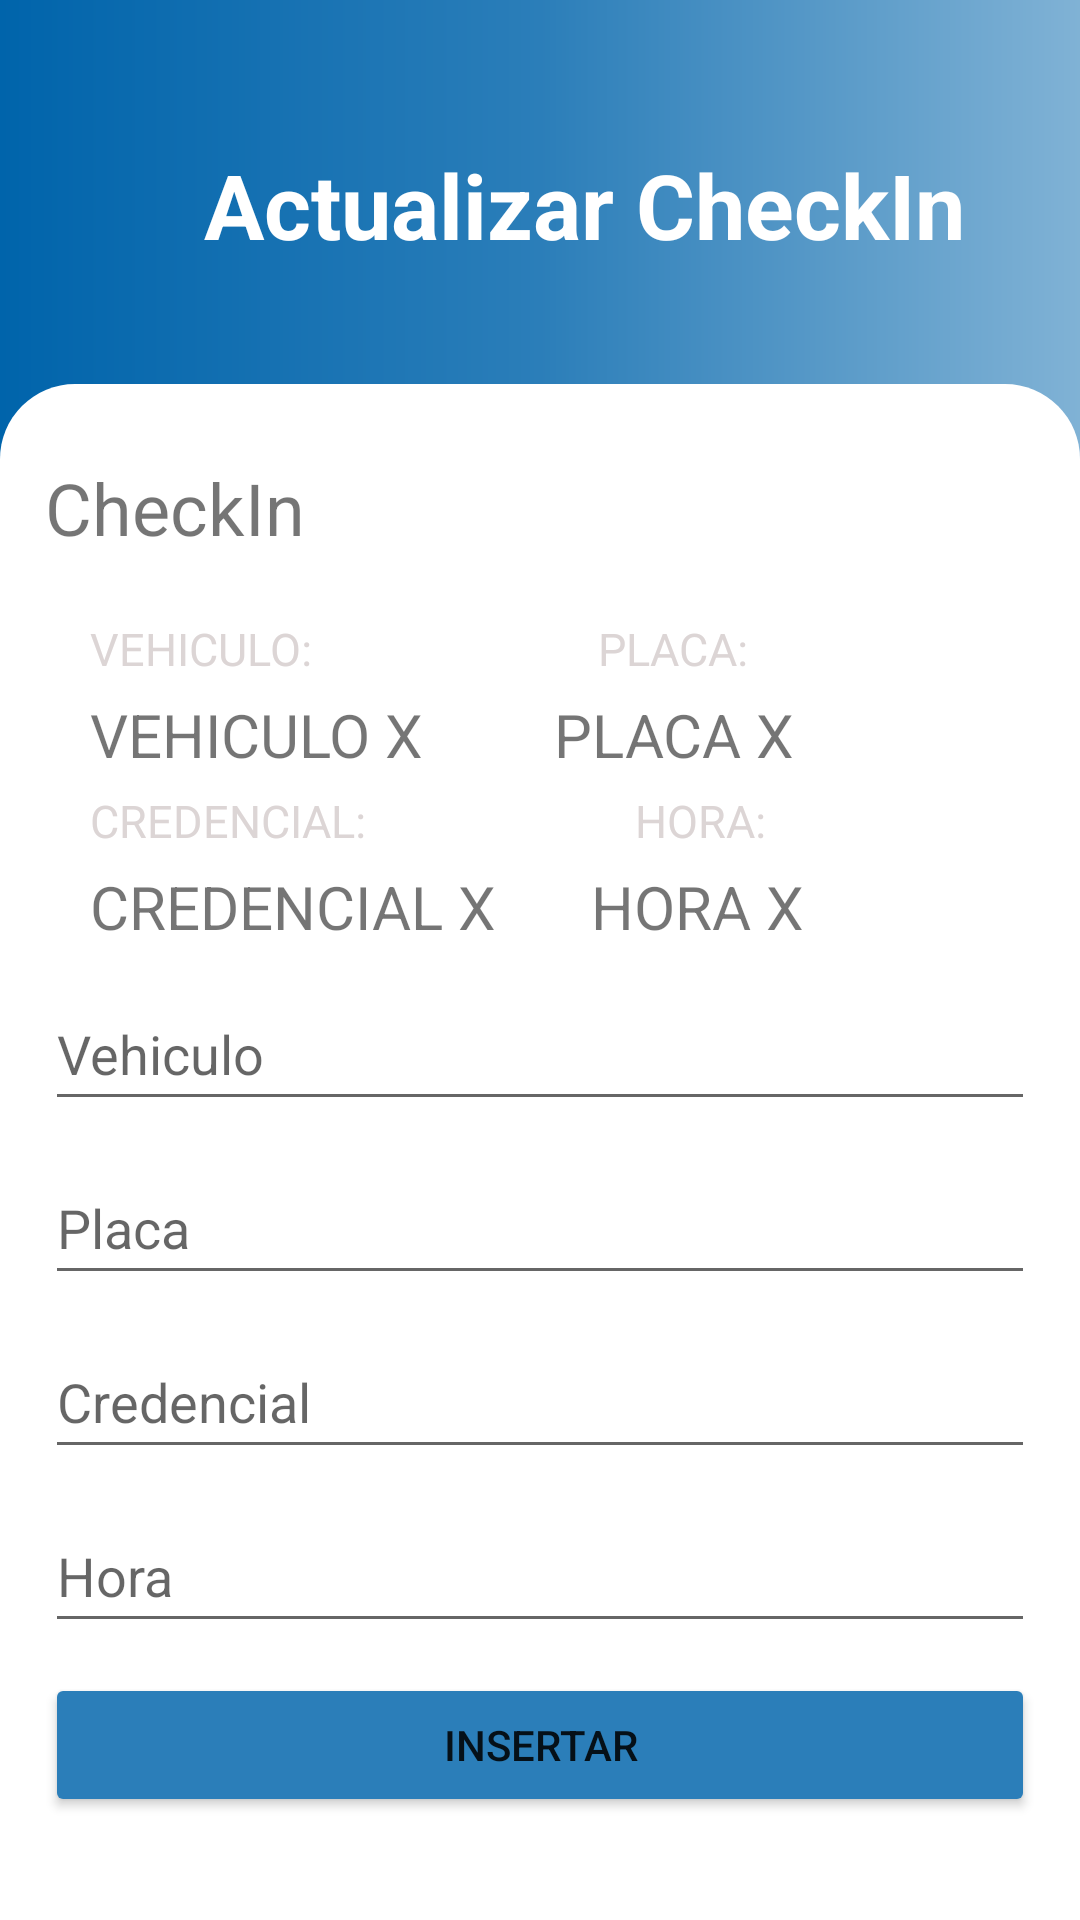

Layout XML and referenced resources for this Android screen:
<!-- AndroidManifest.xml: application theme Theme.SafeApp -->
<!-- res/layout/update_check_in.xml -->
<?xml version="1.0" encoding="utf-8"?>
<ScrollView
    xmlns:android="http://schemas.android.com/apk/res/android"
    android:layout_width="fill_parent"
    android:layout_height="fill_parent"
    android:fitsSystemWindows="true">
    <androidx.appcompat.widget.LinearLayoutCompat
        android:layout_width="match_parent"
        android:layout_height="wrap_content"
        xmlns:app="http://schemas.android.com/apk/res-auto"
        android:orientation="vertical"
        android:background="@drawable/background_bg"
        android:paddingTop="15dp"
        >
        <LinearLayout
            android:layout_width="match_parent"
            android:layout_height="wrap_content"
            android:orientation="vertical"
            android:layout_margin="20dp">
            <LinearLayout
                android:layout_width="match_parent"
                android:layout_height="wrap_content"
                android:orientation="horizontal"
                android:layout_marginTop="10dp">
                <ImageButton
                    android:layout_marginTop="15dp"
                    android:id="@+id/btnbackupcheckin"
                    android:layout_width="wrap_content"
                    android:layout_height="wrap_content"
                    android:background="#00000000"
                    android:contentDescription="Back"
                    android:minWidth="48dp"
                    android:minHeight="48dp"
                    app:srcCompat="@drawable/icon_previous" />
                <TextView
                    android:layout_width="wrap_content"
                    android:layout_height="wrap_content"
                    android:layout_marginTop="3dp"
                    android:text="Actualizar CheckIn"
                    android:textColor="@color/white"
                    android:textSize="30sp"
                    android:textStyle="bold" />
            </LinearLayout>
        </LinearLayout>

        <LinearLayout
            android:layout_width="match_parent"
            android:layout_height="match_parent"
            android:orientation="vertical"
            android:background="@drawable/rv_bg">
            <LinearLayout
                android:layout_width="match_parent"
                android:layout_height="wrap_content"
                android:orientation="vertical"
                android:layout_margin="15dp">
                <TextView
                    android:id="@+id/txtupcheckin"
                    android:layout_width="match_parent"
                    android:layout_height="wrap_content"
                    android:layout_marginTop="10dp"
                    android:autofillHints=""
                    android:minHeight="48dp"
                    android:text="CheckIn"
                    android:textColorHint="#78909C"
                    android:textSize="24sp" />
                <LinearLayout
                    android:layout_width="match_parent"
                    android:layout_height="wrap_content"
                    android:orientation="horizontal"
                    android:layout_marginStart="15dp">
                    <TextView
                        android:layout_width="wrap_content"
                        android:layout_height="wrap_content"
                        android:layout_weight="1"
                        android:paddingTop="5dp"
                        android:text="VEHICULO:"
                        android:textColor="#DCD5D5"
                        android:textSize="15sp" />
                    <TextView
                        android:layout_width="wrap_content"
                        android:layout_height="wrap_content"
                        android:layout_weight="1"
                        android:paddingTop="5dp"
                        android:text="PLACA:"
                        android:textColor="#DCD5D5"
                        android:textSize="15sp" />
                </LinearLayout>
                <LinearLayout
                    android:layout_width="match_parent"
                    android:layout_height="wrap_content"
                    android:orientation="horizontal"
                    android:layout_marginStart="15dp">
                    <TextView
                        android:id="@+id/textupvehiculo"
                        android:layout_width="75dp"
                        android:layout_height="wrap_content"
                        android:layout_weight="1"
                        android:paddingTop="5dp"
                        android:text="VEHICULO X"
                        android:textSize="20sp" />
                    <TextView
                        android:id="@+id/textupplaca"
                        android:layout_width="wrap_content"
                        android:layout_height="wrap_content"
                        android:layout_weight="1"
                        android:paddingTop="5dp"
                        android:text="PLACA X"
                        android:textSize="20sp" />
                </LinearLayout>
                <LinearLayout
                    android:layout_width="match_parent"
                    android:layout_height="wrap_content"
                    android:orientation="horizontal"
                    android:layout_marginStart="15dp">
                    <TextView
                        android:layout_width="wrap_content"
                        android:layout_height="wrap_content"
                        android:layout_weight="1"
                        android:paddingTop="5dp"
                        android:text="CREDENCIAL:"
                        android:textColor="#DCD5D5"
                        android:textSize="15sp" />
                    <TextView
                        android:layout_width="wrap_content"
                        android:layout_height="wrap_content"
                        android:layout_weight="1"
                        android:paddingTop="5dp"
                        android:text="HORA:"
                        android:textColor="#DCD5D5"
                        android:textSize="15sp" />
                </LinearLayout>
                <LinearLayout
                    android:layout_width="match_parent"
                    android:layout_height="wrap_content"
                    android:orientation="horizontal"
                    android:layout_marginStart="15dp">
                    <TextView
                        android:id="@+id/textupcredencial"
                        android:layout_width="75dp"
                        android:layout_height="wrap_content"
                        android:layout_weight="1"
                        android:paddingTop="5dp"
                        android:text="CREDENCIAL X"
                        android:textSize="20sp" />
                    <TextView
                        android:id="@+id/textuphora"
                        android:layout_width="wrap_content"
                        android:layout_height="wrap_content"
                        android:layout_weight="1"
                        android:paddingTop="5dp"
                        android:layout_marginStart="15dp"
                        android:text="HORA X"
                        android:textSize="20sp" />
                </LinearLayout>
                <EditText
                    android:id="@+id/txtupvehiculo"
                    android:layout_width="match_parent"
                    android:layout_height="wrap_content"
                    android:layout_marginTop="10dp"
                    android:hint="Vehiculo"
                    android:minHeight="48dp"
                    android:autofillHints=""
                    android:inputType="text"/>
                <EditText
                    android:id="@+id/txtupplaca"
                    android:layout_width="match_parent"
                    android:layout_height="wrap_content"
                    android:layout_marginTop="10dp"
                    android:hint="Placa"
                    android:minHeight="48dp"
                    android:autofillHints=""
                    android:inputType="text"/>
                <EditText
                    android:id="@+id/txtupcredencial"
                    android:layout_width="match_parent"
                    android:layout_height="wrap_content"
                    android:layout_marginTop="10dp"
                    android:hint="Credencial"
                    android:minHeight="48dp"
                    android:autofillHints=""
                    android:inputType="text"/>
                <EditText
                    android:id="@+id/txtuphora"
                    android:layout_width="match_parent"
                    android:layout_height="wrap_content"
                    android:layout_marginTop="10dp"
                    android:hint="Hora"
                    android:minHeight="48dp"
                    android:autofillHints=""
                    android:inputType="text"/>
                <Button
                    android:layout_width="match_parent"
                    android:layout_height="wrap_content"
                    android:layout_marginTop="10dp"
                    android:id="@+id/btnupcheckininsert"
                    android:backgroundTint="@color/centerColor"
                    android:text="Insertar"
                    />
            </LinearLayout>
        </LinearLayout>
    </androidx.appcompat.widget.LinearLayoutCompat>
</ScrollView>
<!-- resources referenced by this layout -->
<resources>
  <color name="centerColor">#2b7eb9</color>
  <color name="white">#FFFFFFFF</color>
  <!-- drawable background_bg (drawable) -->
  <?xml version="1.0" encoding="utf-8"?>
  <shape xmlns:android="http://schemas.android.com/apk/res/android" android:shape="rectangle">
  <gradient
      android:startColor="@color/startColor"
      android:endColor="@color/endColor"
      android:centerColor="@color/centerColor"
      android:type="linear"
      />
  </shape>
  <!-- drawable rv_bg (drawable) -->
  <?xml version="1.0" encoding="utf-8"?>
  <shape xmlns:android="http://schemas.android.com/apk/res/android" android:shape="rectangle">
      <solid android:color="?attr/colorAccent"/>
  
      <corners
          android:topLeftRadius="25dp"
          android:topRightRadius="25dp"
          android:bottomLeftRadius="0dp"
          android:bottomRightRadius="0dp"
          />
  
  
  </shape>
  <style name="Theme.SafeApp" parent="Theme.MaterialComponents.Light.NoActionBar">
          
          <item name="colorPrimary">@color/purple_500</item>
          <item name="colorPrimaryVariant">@color/purple_700</item>
          <item name="colorOnPrimary">@color/white</item>
          
          <item name="colorSecondary">@color/white</item>
          <item name="colorSecondaryVariant">@color/white</item>
          <item name="colorOnSecondary">@color/white</item>
          
  
  
  
          <item name="android:navigationBarColor">@color/black</item>
          
      </style>
  <color name="startColor">#0064ab</color>
  <color name="endColor">#80b2d5</color>
  <color name="purple_500">#2b7eb9</color>
  <color name="purple_700">#2b7eb9</color>
  <color name="black">#FF000000</color>
</resources>
